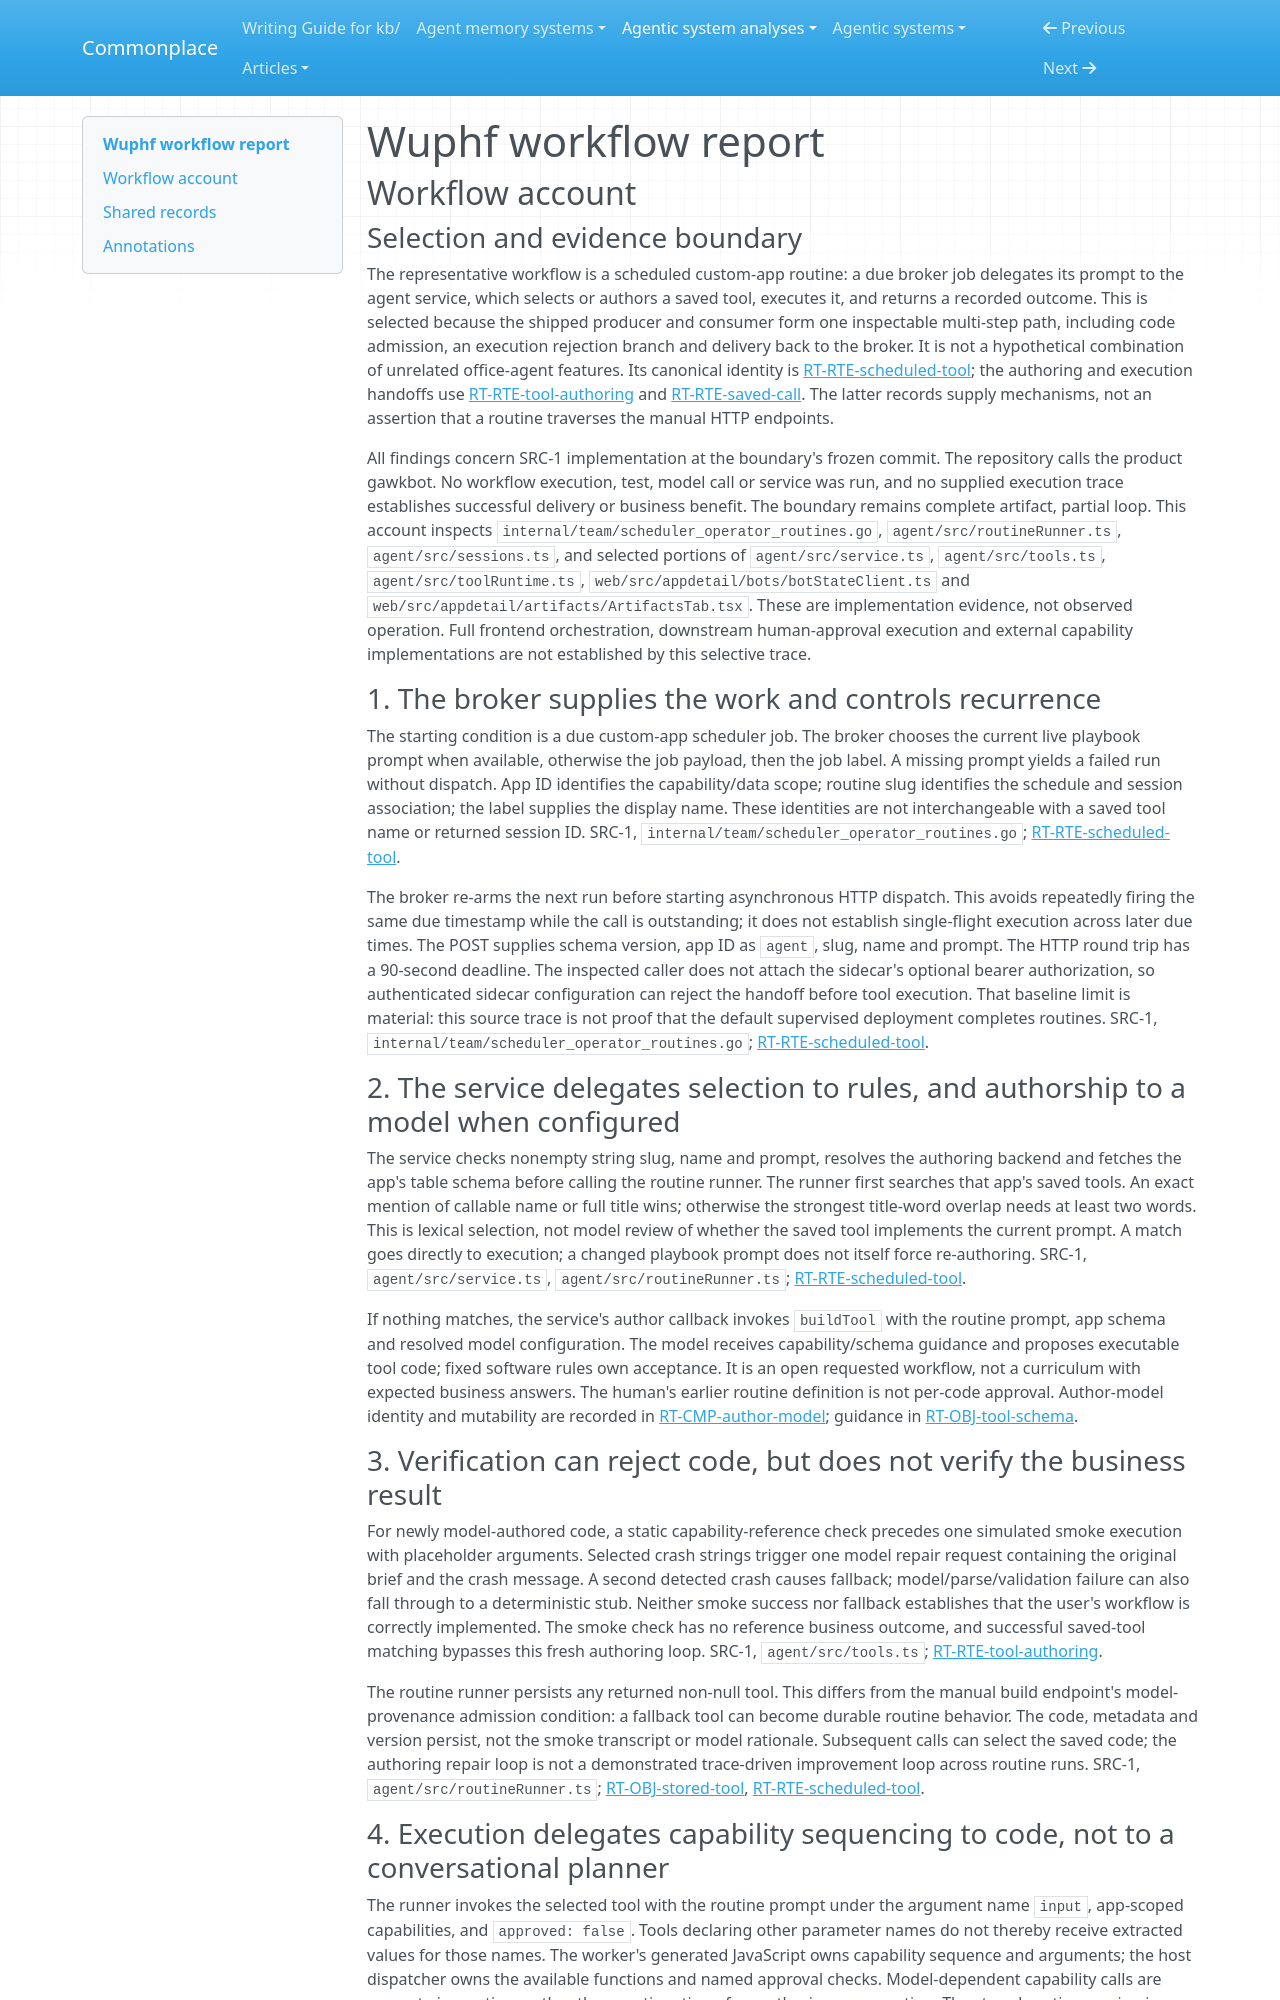

repository: zby/commonplace · page: agentic-system-analyses/retained/wuphf/workflow/index.html · generator: mkdocs

---
type: agentic-system-analyses/types/agentic-system-workflow-report.md
description: "Wuphf workflow account: scheduled app routine, tool authoring and verification, gated execution, and recorded delivery."
run-id: AAS-2026-10-15-wuphf-b246722f99c0-01
reviewed-boundary: "88023d4dac7491b6e71dbc1e86d274c435b9cb2c"
---

# Wuphf workflow report

## Workflow account

### Selection and evidence boundary

The representative workflow is a scheduled custom-app routine: a due broker job delegates its prompt to the agent service, which selects or authors a saved tool, executes it, and returns a recorded outcome. This is selected because the shipped producer and consumer form one inspectable multi-step path, including code admission, an execution rejection branch and delivery back to the broker. It is not a hypothetical combination of unrelated office-agent features. Its canonical identity is [RT-RTE-scheduled-tool](runtime.md#rt-rte-scheduled-tool); the authoring and execution handoffs use [RT-RTE-tool-authoring](runtime.md#rt-rte-tool-authoring) and [RT-RTE-saved-call](runtime.md#rt-rte-saved-call). The latter records supply mechanisms, not an assertion that a routine traverses the manual HTTP endpoints.

All findings concern SRC-1 implementation at the boundary's frozen commit. The repository calls the product gawkbot. No workflow execution, test, model call or service was run, and no supplied execution trace establishes successful delivery or business benefit. The boundary remains complete artifact, partial loop. This account inspects `internal/team/scheduler_operator_routines.go`, `agent/src/routineRunner.ts`, `agent/src/sessions.ts`, and selected portions of `agent/src/service.ts`, `agent/src/tools.ts`, `agent/src/toolRuntime.ts`, `web/src/appdetail/bots/botStateClient.ts` and `web/src/appdetail/artifacts/ArtifactsTab.tsx`. These are implementation evidence, not observed operation. Full frontend orchestration, downstream human-approval execution and external capability implementations are not established by this selective trace.

### 1. The broker supplies the work and controls recurrence

The starting condition is a due custom-app scheduler job. The broker chooses the current live playbook prompt when available, otherwise the job payload, then the job label. A missing prompt yields a failed run without dispatch. App ID identifies the capability/data scope; routine slug identifies the schedule and session association; the label supplies the display name. These identities are not interchangeable with a saved tool name or returned session ID. SRC-1, `internal/team/scheduler_operator_routines.go`; [RT-RTE-scheduled-tool](runtime.md#rt-rte-scheduled-tool).

The broker re-arms the next run before starting asynchronous HTTP dispatch. This avoids repeatedly firing the same due timestamp while the call is outstanding; it does not establish single-flight execution across later due times. The POST supplies schema version, app ID as `agent`, slug, name and prompt. The HTTP round trip has a 90-second deadline. The inspected caller does not attach the sidecar's optional bearer authorization, so authenticated sidecar configuration can reject the handoff before tool execution. That baseline limit is material: this source trace is not proof that the default supervised deployment completes routines. SRC-1, `internal/team/scheduler_operator_routines.go`; [RT-RTE-scheduled-tool](runtime.md#rt-rte-scheduled-tool).

### 2. The service delegates selection to rules, and authorship to a model when configured

The service checks nonempty string slug, name and prompt, resolves the authoring backend and fetches the app's table schema before calling the routine runner. The runner first searches that app's saved tools. An exact mention of callable name or full title wins; otherwise the strongest title-word overlap needs at least two words. This is lexical selection, not model review of whether the saved tool implements the current prompt. A match goes directly to execution; a changed playbook prompt does not itself force re-authoring. SRC-1, `agent/src/service.ts`, `agent/src/routineRunner.ts`; [RT-RTE-scheduled-tool](runtime.md#rt-rte-scheduled-tool).

If nothing matches, the service's author callback invokes `buildTool` with the routine prompt, app schema and resolved model configuration. The model receives capability/schema guidance and proposes executable tool code; fixed software rules own acceptance. It is an open requested workflow, not a curriculum with expected business answers. The human's earlier routine definition is not per-code approval. Author-model identity and mutability are recorded in [RT-CMP-author-model](runtime.md#rt-cmp-author-model); guidance in [RT-OBJ-tool-schema](runtime.md#rt-obj-tool-schema).
